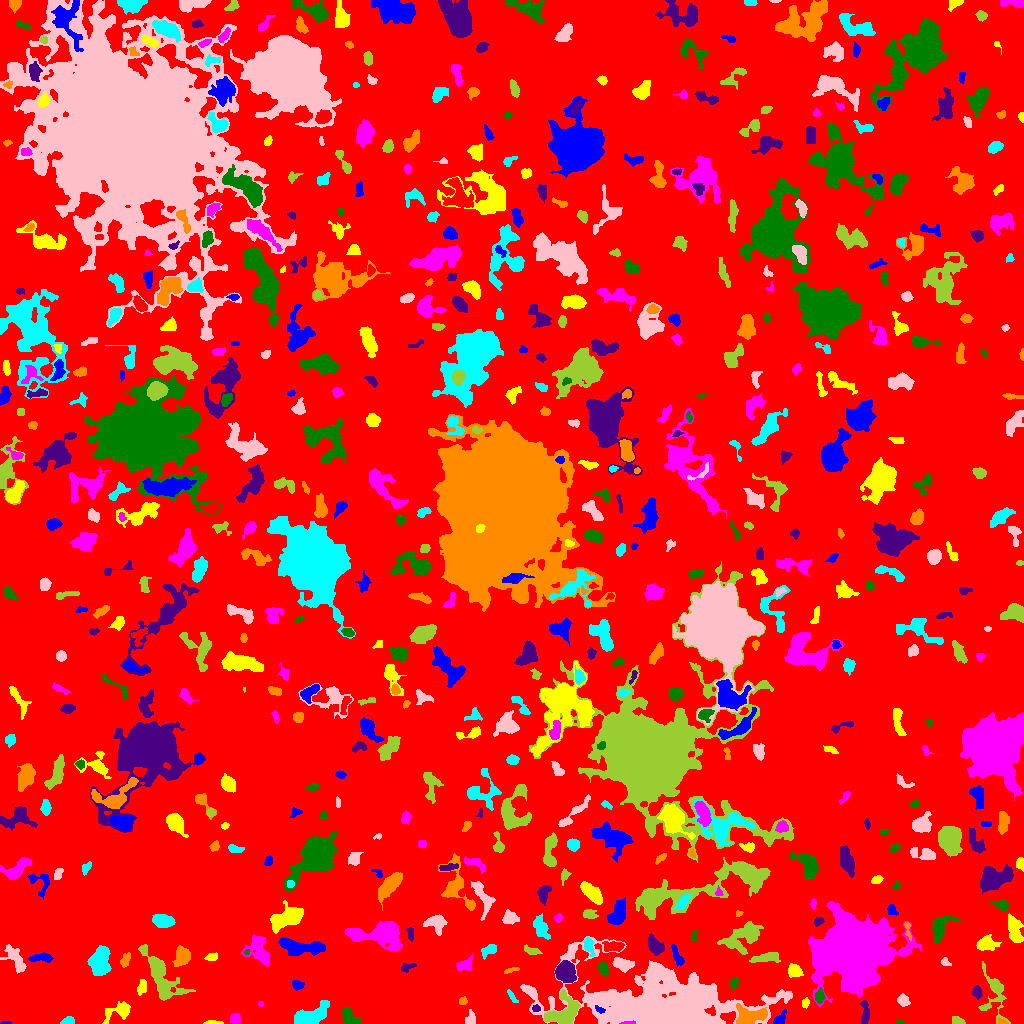

The data file committed next to this chart (first rows):
ID, X, Y, A, B, theta, total_flux, mu_max, mu_median, mu_mean, R_fwhm, R_e, R10, R90, x_start, x_end, y_start, y_end, area, greylevel
0, 517.4, 498.2, 300.2, 286.9, 0.5272, 1085566, 8.0, 1.0, 1.484, 136.4, 224, 87.96, 363.6, 0, 1023, 0, 1023, 731589, 1.484
1, 6.97, 0.6667, 1.992, 0.7244, -0.01173, 33.0, 3.0, 1.0, 1.065, 1.693, 1.493, 0.5642, 2.394, 0, 11, 0, 2, 31, 5.065
2, 213.2, 0.6885, 4.603, 0.6881, -0.01257, 61.0, 2.0, 1.0, 0.9242, 3.785, 2.185, 0.9772, 3.478, 203, 223, 0, 3, 66, 4.924
3, 627.8, 0.4444, 3.182, 0.5813, 0.03438, 117.0, 8.0, 2.0, 2.6, 2.185, 1.596, 0.5642, 2.706, 619, 635, 0, 3, 45, 17.6
4, 899.5, 1.045, 1.752, 0.976, 0.0, 44.0, 3.0, 1.0, 1.189, 2.111, 1.596, 0.5642, 2.585, 896, 905, 0, 4, 37, 5.189
5, 864.8, 12.27, 6.382, 1.866, -1.511, 376.0, 6.0, 2.0, 2.238, 4.754, 3.868, 1.493, 6.129, 860, 869, 0, 23, 168, 6.238
6, 1002, 1.065, 2.035, 1.011, -0.1639, 46.0, 3.0, 1.0, 0.9388, 2.111, 1.596, 0.5642, 2.646, 998, 1008, 0, 6, 49, 6.939
7, 68.14, 2.926, 3.083, 1.874, 0.1436, 217.0, 5.0, 2.0, 2.359, 3.385, 2.932, 1.128, 4.687, 60, 74, 0, 7, 92, 5.359
8, 472.1, 6.636, 4.155, 0.9505, -1.341, 44.0, 1.0, 0.0, 0.3729, 3.742, 2.585, 1.128, 3.523, 465, 475, 0, 14, 118, 4.373
9, 957.9, 2.255, 3.034, 1.723, -0.4192, 192.0, 6.0, 2.0, 2.11, 3.241, 2.646, 0.9772, 4.222, 952, 965, 0, 7, 91, 6.11
10, 173.2, 3.106, 4.823, 2.165, 0.04734, 357.0, 5.0, 2.0, 2.429, 4.478, 3.7, 1.493, 5.917, 160, 182, 0, 8, 147, 5.429
11, 779.6, 3.733, 3.556, 2.324, 0.8963, 326.0, 6.0, 3.0, 2.608, 4.478, 3.29, 1.262, 5.109, 773, 786, 0, 15, 125, 6.608
12, 119.9, 12.9, 6.869, 3.384, 0.3205, 513.0, 7.0, 1.0, 1.733, 3.742, 4.222, 1.493, 7.485, 102, 130, 0, 22, 296, 5.733
13, 235.5, 5.091, 2.291, 2.109, 0.0, 88.0, 2.0, 1.0, 0.8713, 4.514, 2.585, 1.128, 4.184, 230, 240, 1, 10, 101, 4.871
14, 348.7, 6.329, 4.533, 2.866, -0.8605, 398.0, 5.0, 2.0, 1.793, 4.652, 4.107, 1.493, 6.531, 342, 360, 0, 16, 222, 5.793
15, 535.7, 14.95, 1.767, 1.484, -0.1542, 79.0, 4.0, 1.0, 1.411, 2.821, 2.111, 0.5642, 3.338, 532, 540, 12, 19, 56, 8.411
16, 750.6, 6.75, 7.263, 3.671, 0.16, 1517, 10.0, 3.0, 3.621, 6.794, 5.585, 2.185, 9.132, 736, 767, 0, 20, 419, 10.62
17, 311.1, 8.164, 9.655, 3.972, 0.3854, 1560, 6.0, 3.0, 3.108, 10.3, 7.334, 3.09, 11.04, 294, 329, 0, 23, 502, 6.108
18, 660.2, 19.33, 46.02, 16.08, -0.1018, 53024, 39.0, 6.0, 7.51, 11.83, 23.49, 7.506, 41.52, 520, 792, 0, 87, 7060, 8.51
19, 994.2, 30.93, 13.32, 6.385, -1.445, 1090, 8.0, 2.0, 2.28, 5.412, 6.103, 2.111, 10.72, 978, 1010, 0, 62, 478, 5.28
20, 31.41, 14.88, 2.612, 1.678, -0.5843, 141.0, 6.0, 1.0, 1.294, 2.257, 2.523, 0.7979, 4.297, 25, 37, 10, 22, 109, 5.294
21, 599.5, 13.75, 2.872, 1.397, -0.5288, 171.0, 6.0, 3.0, 2.898, 3.338, 2.459, 0.9772, 3.785, 595, 605, 10, 18, 59, 12.9
22, 805, 20.08, 2.578, 1.728, 1.262, 95.0, 2.0, 1.0, 1.377, 4.406, 2.706, 1.128, 4.029, 802, 809, 15, 26, 69, 5.377
23, 260.6, 19.5, 1.452, 1.118, 0.0, 32.0, 2.0, 1.0, 1.032, 2.764, 1.493, 0.5642, 2.523, 258, 263, 17, 22, 31, 5.032
24, 819.4, 26.67, 3.283, 1.639, 1.479, 102.0, 3.0, 1.0, 0.85, 2.821, 2.706, 0.9772, 4.478, 815, 825, 20, 36, 120, 6.85
25, 976.5, 31.56, 3.005, 2.114, 1.52, 181.0, 5.0, 1.0, 1.661, 2.646, 3.038, 1.128, 4.951, 972, 982, 24, 38, 109, 5.661
26, 462.7, 22.26, 1.814, 1.602, 0.2543, 110.0, 6.0, 1.0, 1.746, 2.257, 2.034, 0.5642, 3.568, 459, 467, 19, 27, 63, 5.746
27, 512.1, 26.77, 4.099, 1.135, -0.9785, 56.0, 2.0, 1.0, 0.7089, 3.827, 2.326, 0.7979, 3.568, 507, 518, 21, 34, 79, 4.709
28, 902.9, 23.16, 2.707, 2.205, -1.016, 176.0, 4.0, 1.0, 1.397, 4.107, 2.985, 1.128, 4.886, 897, 910, 17, 30, 126, 5.397
29, 563.3, 10.16, 9.515, 6.022, 0.5561, 2130, 7.0, 4.0, 3.692, 9.641, 7.569, 3.09, 11.83, 544, 580, 0, 34, 577, 7.692
30, 943.1, 37.18, 2.247, 1.354, 0.402, 146.0, 6.0, 3.0, 2.863, 2.985, 2.185, 0.7979, 3.432, 939, 948, 34, 40, 51, 5.863
31, 297.3, 38.41, 2.949, 2.165, -0.1738, 251.0, 5.0, 2.0, 2.413, 3.785, 3.192, 1.262, 4.951, 292, 304, 33, 43, 104, 5.413
32, 142.1, 36.64, 4.088, 2.071, 1.316, 236.0, 4.0, 2.0, 1.888, 5.046, 3.656, 1.493, 5.642, 137, 146, 28, 44, 125, 4.888
33, 853.1, 73.89, 13.73, 12.05, 0.218, 141182, 234.0, 9.0, 26.56, 9.657, 12.98, 4.549, 28.15, 808, 921, 17, 122, 5316, 28.56
34, 734.4, 40.14, 2.654, 1.548, 1.262, 69.0, 2.0, 1.0, 0.7841, 4.222, 2.585, 0.9772, 3.949, 730, 738, 34, 46, 88, 4.784
35, 408.1, 56.53, 4.281, 1.631, 0.33, 144.0, 4.0, 1.0, 1.469, 3.827, 2.932, 1.128, 4.583, 401, 416, 51, 60, 98, 5.469
36, 510.8, 53.21, 4.32, 1.162, 0.2713, 121.0, 3.0, 2.0, 1.779, 3.868, 2.877, 1.128, 4.146, 504, 519, 50, 56, 68, 4.779
37, 99.92, 62.38, 6.704, 4.494, 1.433, 2156, 11.0, 4.0, 4.244, 6.933, 6.84, 2.585, 10.82, 87, 111, 48, 78, 508, 7.244
38, 622.7, 59.04, 4.765, 2.897, -0.2389, 1313, 12.0, 5.0, 5.836, 5.917, 4.687, 1.871, 7.356, 612, 634, 51, 66, 225, 8.836
39, 160.8, 46.9, 14.89, 5.553, -1.011, 2410, 8.0, 2.0, 2.835, 9.097, 8.482, 3.192, 13.99, 138, 195, 23, 79, 850, 5.835
40, 428.5, 54.85, 3.986, 2.324, -1.533, 356.0, 5.0, 2.0, 2.358, 4.618, 3.785, 1.493, 5.917, 424, 434, 48, 65, 151, 6.358
41, 676.5, 68.8, 5.479, 1.644, -1.146, 302.0, 6.0, 2.0, 1.948, 4.068, 3.478, 1.262, 5.698, 671, 684, 57, 79, 155, 5.948
42, 794.5, 52.66, 3.516, 2.637, -0.5659, 542.0, 7.0, 3.0, 3.17, 4.583, 3.785, 1.493, 6.129, 788, 803, 46, 60, 171, 7.17
43, 464.2, 58.69, 4.677, 2.799, 0.4345, 188.0, 3.0, 1.0, 1.099, 2.985, 4.184, 1.382, 6.457, 456, 472, 53, 70, 171, 5.099
44, 603, 55.27, 2.904, 2.104, -1.255, 293.0, 6.0, 2.0, 2.254, 4.029, 3.09, 1.128, 4.886, 598, 608, 47, 62, 130, 7.254
45, 565.6, 51.29, 4.735, 4.121, -1.07, 2914, 18.0, 6.0, 7.628, 6.933, 5.614, 2.257, 9.115, 555, 576, 41, 63, 382, 11.63
46, 125, 63.38, 3.884, 2.074, 1.145, 213.0, 4.0, 2.0, 1.821, 4.886, 3.613, 1.262, 5.441, 120, 130, 56, 71, 117, 4.821
47, 488.7, 73.3, 4.485, 2.014, 0.5199, 213.0, 3.0, 1.0, 1.43, 4.853, 3.432, 1.493, 5.232, 481, 496, 64, 79, 149, 5.43
48, 945.4, 61.08, 2.546, 1.695, -0.636, 105.0, 4.0, 1.0, 1.544, 3.141, 2.459, 0.7979, 3.949, 941, 951, 58, 66, 68, 5.544
49, 765.1, 65.69, 7.927, 2.209, 0.1425, 682.0, 7.0, 3.0, 2.902, 4.983, 4.853, 1.871, 7.59, 749, 780, 61, 71, 235, 5.902
50, 716.2, 66.47, 3.206, 1.896, -0.6514, 242.0, 5.0, 2.0, 2.18, 3.7, 2.932, 1.128, 4.787, 712, 724, 61, 73, 111, 7.18
51, 40.7, 65.99, 5.474, 1.851, 0.0367, 292.0, 4.0, 2.0, 1.659, 5.323, 3.742, 1.493, 6.103, 28, 53, 61, 71, 176, 5.659
52, 211.6, 65.74, 2.954, 1.473, 0.1972, 78.0, 2.0, 1.0, 0.8667, 4.146, 2.459, 0.9772, 3.827, 204, 217, 63, 71, 90, 4.867
53, 259, 74.52, 8.112, 4.693, -1.111, 507.0, 5.0, 1.0, 1.119, 3.949, 5.528, 1.954, 8.686, 241, 269, 57, 89, 453, 5.119
54, 246.8, 71.78, 1.41, 1.15, 0.7617, 45.0, 4.0, 1.0, 1.406, 1.954, 1.596, 0.5642, 2.646, 244, 250, 69, 74, 32, 7.406
55, 654.4, 78.09, 4.858, 2.993, -1.001, 937.0, 9.0, 4.0, 3.904, 5.323, 4.687, 1.784, 7.464, 648, 664, 68, 90, 240, 6.904
56, 182.3, 67.64, 4.252, 3.121, 1.493, 533.0, 5.0, 2.0, 1.974, 5.47, 4.549, 1.784, 7.399, 172, 190, 57, 78, 270, 5.974
57, 588.4, 78.34, 4.275, 2.014, -1.241, 278.0, 5.0, 2.0, 1.904, 3.949, 3.432, 1.262, 5.528, 584, 595, 67, 86, 146, 6.904
58, 15.07, 64.08, 8.004, 3.683, -0.9968, 732.0, 6.0, 2.0, 2.302, 6.206, 5.614, 2.034, 8.649, 0, 26, 50, 79, 318, 5.302
59, 531.1, 72.93, 4.648, 1.941, -0.3127, 181.0, 2.0, 2.0, 1.588, 5.997, 3.785, 1.693, 5.47, 524, 542, 69, 79, 114, 4.588
... 599 more rows
